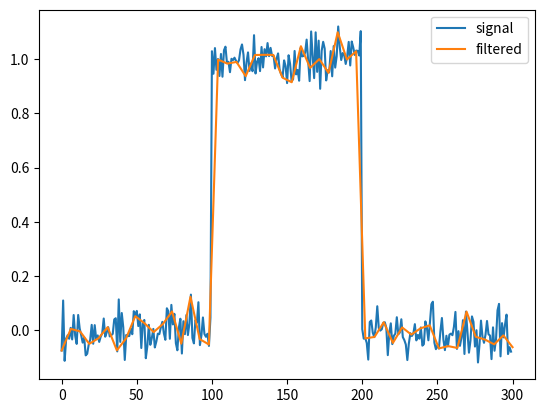

Reproduce this figure in Python.
import numpy as np
import matplotlib.pyplot as plt
from scipy.signal import cspline1d, cspline1d_eval
rng = np.random.default_rng()
sig = np.repeat([0., 1., 0.], 100)
sig += rng.standard_normal(len(sig))*0.05  # add noise
time = np.linspace(0, len(sig))
filtered = cspline1d_eval(cspline1d(sig), time)
plt.plot(sig, label="signal")
plt.plot(time, filtered, label="filtered")
plt.legend()
plt.show()